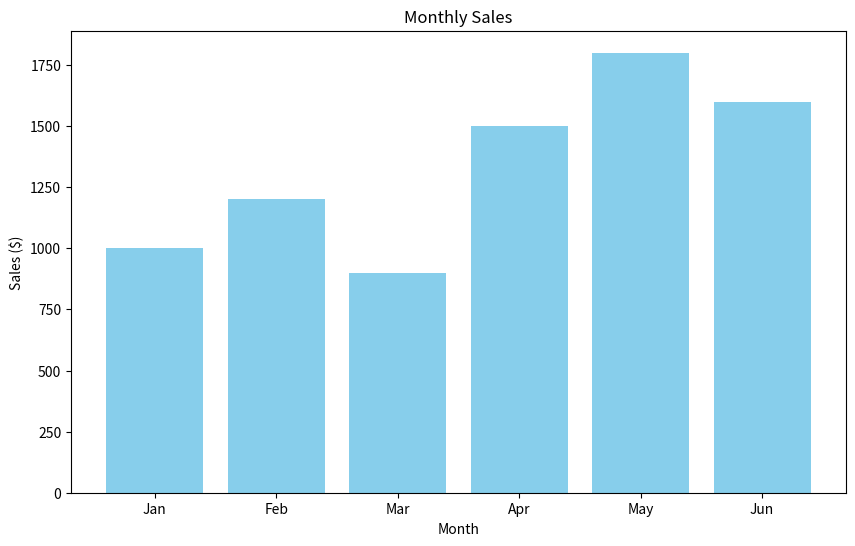
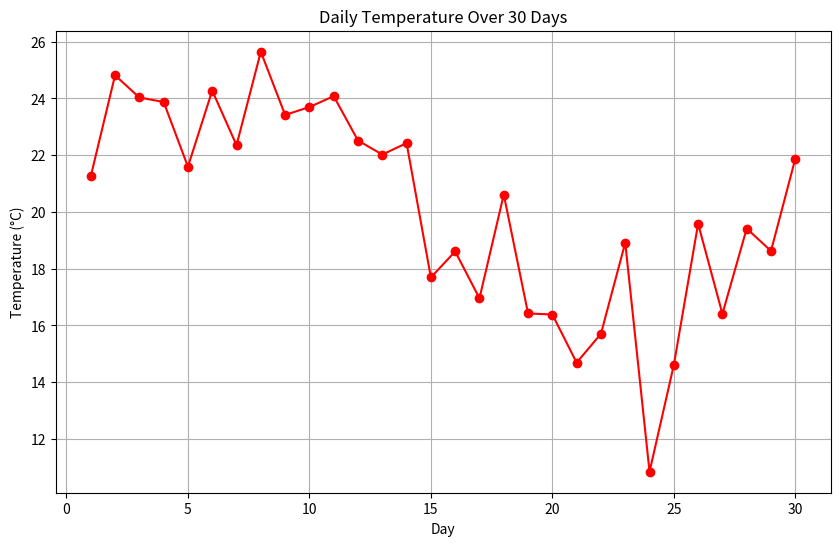
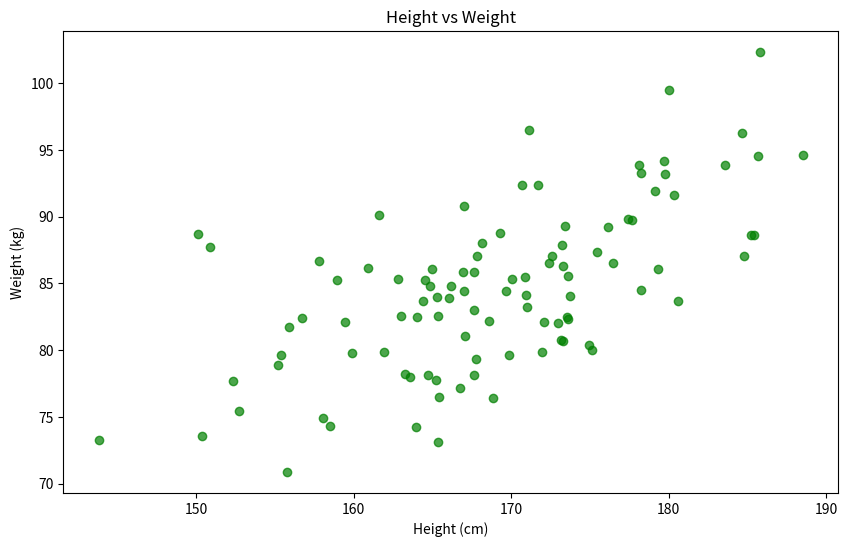
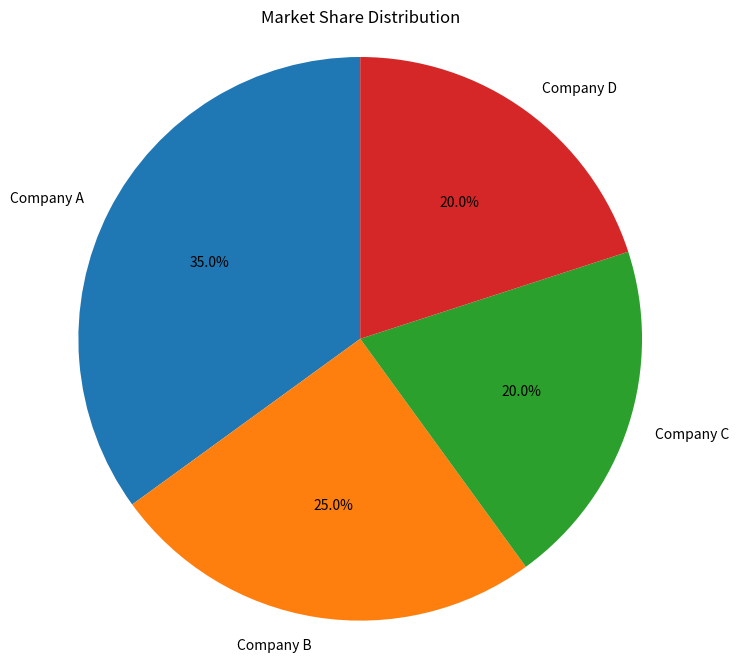
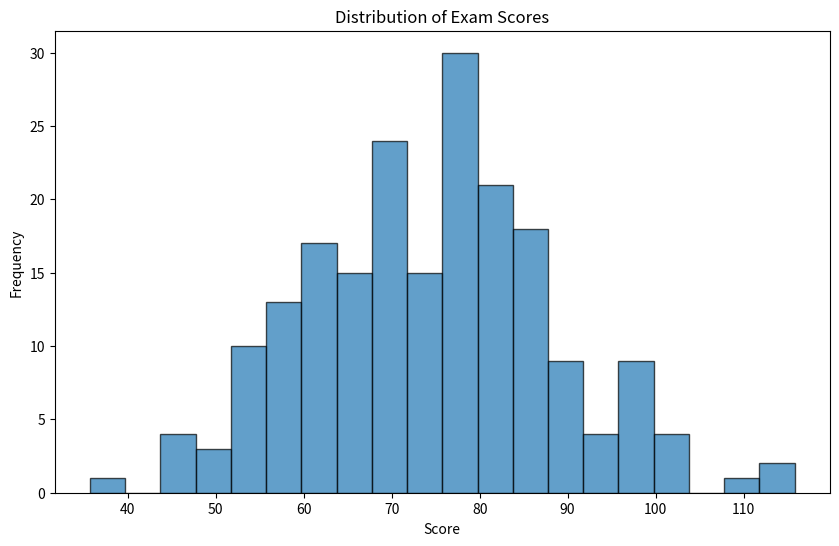
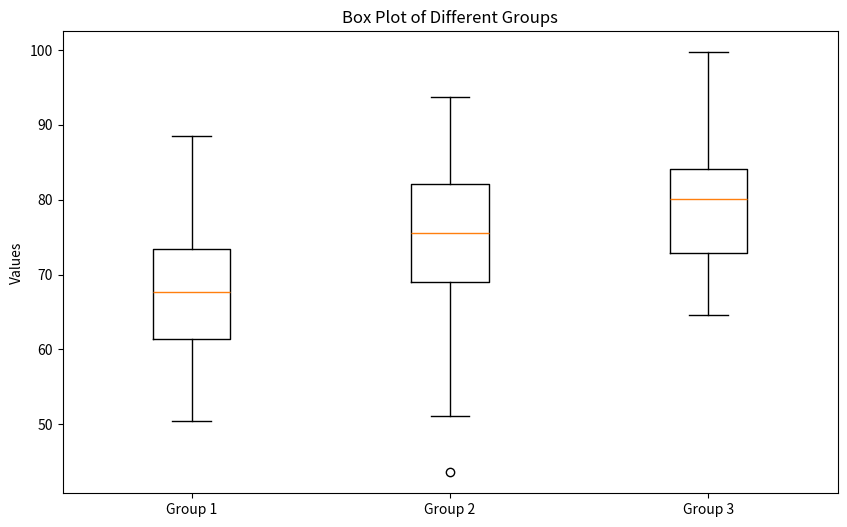
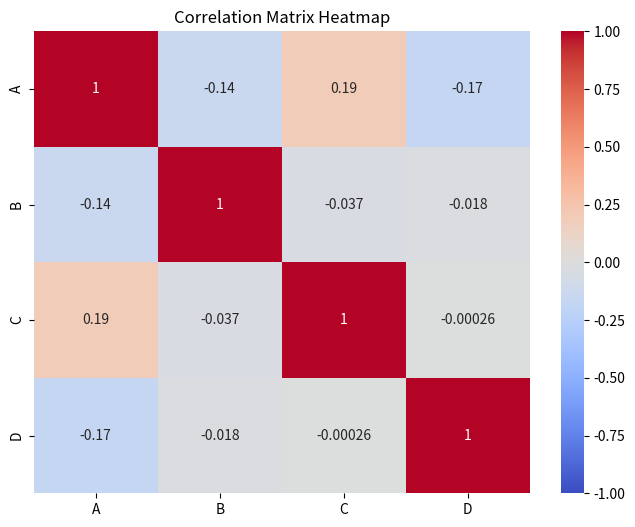
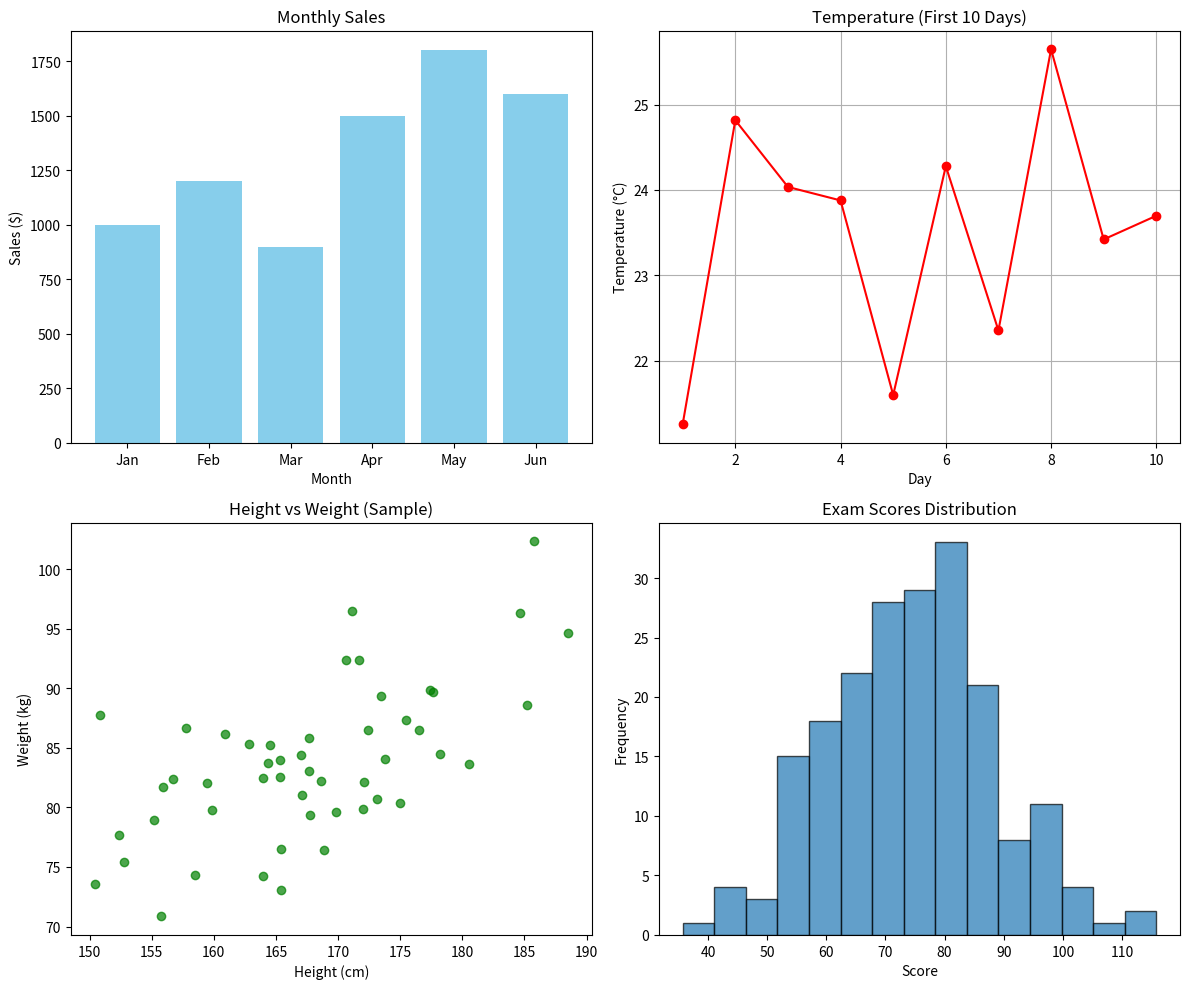

The script that saved these images, in order:
# Lab 7: Data Visualization

import pandas as pd
import numpy as np
import matplotlib.pyplot as plt
import seaborn as sns

# Task 1: Bar chart for monthly sales
print("Task 1: Bar Chart for Monthly Sales")
months = ['Jan', 'Feb', 'Mar', 'Apr', 'May', 'Jun']
sales = [1000, 1200, 900, 1500, 1800, 1600]

plt.figure(figsize=(10, 6))
plt.bar(months, sales, color='skyblue')
plt.title('Monthly Sales')
plt.xlabel('Month')
plt.ylabel('Sales ($)')
plt.show()

# Task 2: Line chart for temperature over time
print("\nTask 2: Line Chart for Temperature Over Time")
days = list(range(1, 31))
temperature = [20 + 5*np.sin(2*np.pi*i/30) + np.random.normal(0, 2) for i in days]

plt.figure(figsize=(10, 6))
plt.plot(days, temperature, marker='o', linestyle='-', color='red')
plt.title('Daily Temperature Over 30 Days')
plt.xlabel('Day')
plt.ylabel('Temperature (°C)')
plt.grid(True)
plt.show()

# Task 3: Scatter plot for height vs weight
print("\nTask 3: Scatter Plot for Height vs Weight")
np.random.seed(42)
height = np.random.normal(170, 10, 100)
weight = 0.5 * height + np.random.normal(0, 5, 100)

plt.figure(figsize=(10, 6))
plt.scatter(height, weight, alpha=0.7, color='green')
plt.title('Height vs Weight')
plt.xlabel('Height (cm)')
plt.ylabel('Weight (kg)')
plt.show()

# Task 4: Pie chart for market share
print("\nTask 4: Pie Chart for Market Share")
companies = ['Company A', 'Company B', 'Company C', 'Company D']
market_share = [35, 25, 20, 20]

plt.figure(figsize=(8, 8))
plt.pie(market_share, labels=companies, autopct='%1.1f%%', startangle=90)
plt.title('Market Share Distribution')
plt.axis('equal')
plt.show()

# Task 5: Histogram for exam scores
print("\nTask 5: Histogram for Exam Scores")
np.random.seed(42)
scores = np.random.normal(75, 15, 200)

plt.figure(figsize=(10, 6))
plt.hist(scores, bins=20, edgecolor='black', alpha=0.7)
plt.title('Distribution of Exam Scores')
plt.xlabel('Score')
plt.ylabel('Frequency')
plt.show()

# Task 6: Box plot for different groups
print("\nTask 6: Box Plot for Different Groups")
np.random.seed(42)
group1 = np.random.normal(70, 10, 50)
group2 = np.random.normal(75, 12, 50)
group3 = np.random.normal(80, 8, 50)

data = [group1, group2, group3]
labels = ['Group 1', 'Group 2', 'Group 3']

plt.figure(figsize=(10, 6))
plt.boxplot(data, labels=labels)
plt.title('Box Plot of Different Groups')
plt.ylabel('Values')
plt.show()

# Task 7: Heatmap for correlation matrix
print("\nTask 7: Heatmap for Correlation Matrix")
np.random.seed(42)
data = pd.DataFrame({
    'A': np.random.randn(100),
    'B': np.random.randn(100),
    'C': np.random.randn(100),
    'D': np.random.randn(100)
})

correlation_matrix = data.corr()

plt.figure(figsize=(8, 6))
sns.heatmap(correlation_matrix, annot=True, cmap='coolwarm', vmin=-1, vmax=1)
plt.title('Correlation Matrix Heatmap')
plt.show()

# Task 8: Subplots
print("\nTask 8: Subplots")
fig, axes = plt.subplots(2, 2, figsize=(12, 10))

# Subplot 1: Bar chart
axes[0, 0].bar(months, sales, color='skyblue')
axes[0, 0].set_title('Monthly Sales')
axes[0, 0].set_xlabel('Month')
axes[0, 0].set_ylabel('Sales ($)')

# Subplot 2: Line chart
axes[0, 1].plot(days[:10], temperature[:10], marker='o', linestyle='-', color='red')
axes[0, 1].set_title('Temperature (First 10 Days)')
axes[0, 1].set_xlabel('Day')
axes[0, 1].set_ylabel('Temperature (°C)')
axes[0, 1].grid(True)

# Subplot 3: Scatter plot
axes[1, 0].scatter(height[:50], weight[:50], alpha=0.7, color='green')
axes[1, 0].set_title('Height vs Weight (Sample)')
axes[1, 0].set_xlabel('Height (cm)')
axes[1, 0].set_ylabel('Weight (kg)')

# Subplot 4: Histogram
axes[1, 1].hist(scores, bins=15, edgecolor='black', alpha=0.7)
axes[1, 1].set_title('Exam Scores Distribution')
axes[1, 1].set_xlabel('Score')
axes[1, 1].set_ylabel('Frequency')

plt.tight_layout()
plt.show()
